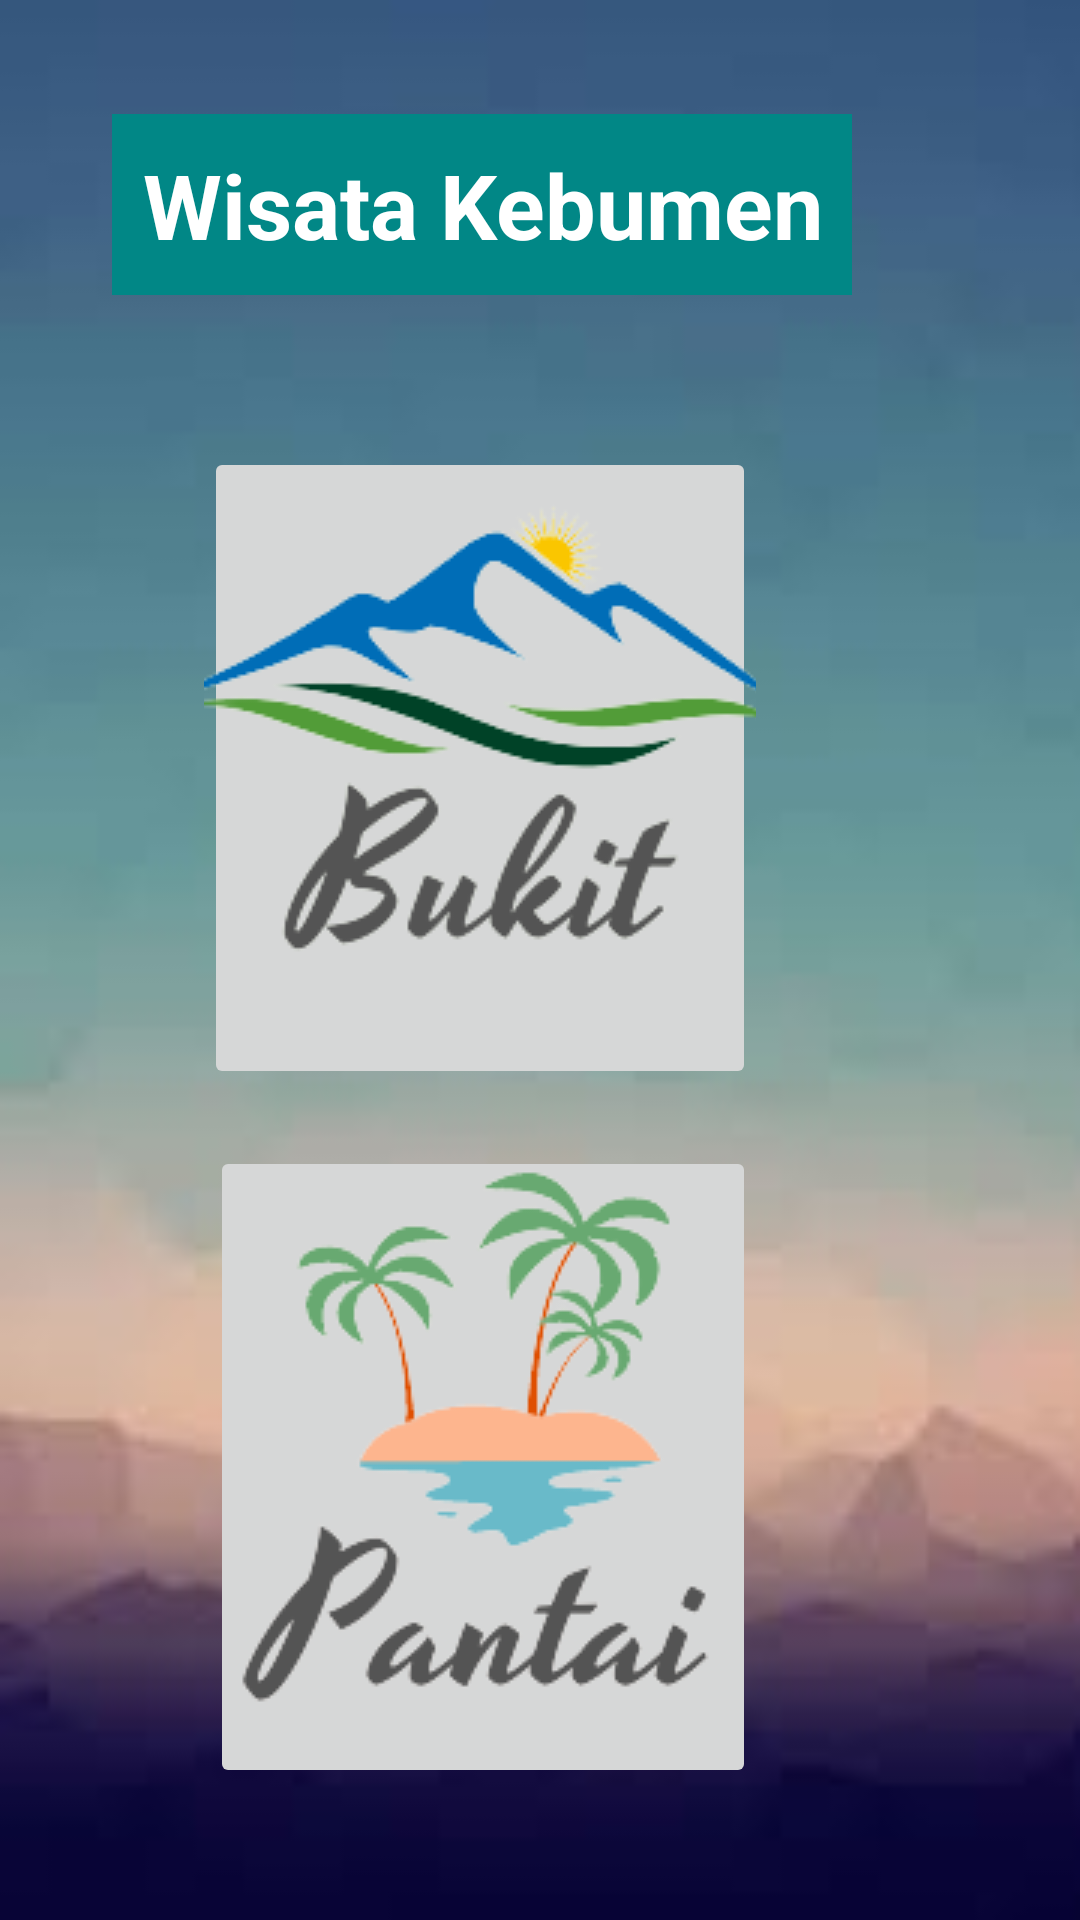

Android layout source for this screen:
<!-- AndroidManifest.xml: application theme Theme.AplikasiWisataKebumen -->
<!-- res/layout/activity_main.xml -->
<?xml version="1.0" encoding="utf-8"?>
<RelativeLayout xmlns:android="http://schemas.android.com/apk/res/android"
    xmlns:app="http://schemas.android.com/apk/res-auto"
    xmlns:tools="http://schemas.android.com/tools"
    android:layout_width="match_parent"
    android:layout_height="match_parent"
    tools:context=".MainActivity"
    android:background="@drawable/background1">

    <ImageButton
        android:id="@+id/btnbukit"
        android:layout_width="184dp"
        android:layout_height="214dp"
        android:layout_alignParentTop="true"
        android:layout_alignParentEnd="true"
        android:layout_marginTop="149dp"
        android:layout_marginEnd="108dp"
        android:onClick="bukit"
        app:srcCompat="@drawable/bukiit" />

    <ImageButton
        android:id="@+id/btnpantai"
        android:layout_width="182dp"
        android:layout_height="214dp"
        android:layout_alignParentEnd="true"
        android:layout_alignParentBottom="true"
        android:layout_marginEnd="108dp"
        android:layout_marginBottom="44dp"
        android:onClick="pantai"
        app:srcCompat="@drawable/pantai" />

    <TextView
        android:id="@+id/textView"
        android:layout_width="wrap_content"
        android:layout_height="wrap_content"
        android:layout_alignParentTop="true"
        android:layout_alignParentEnd="true"
        android:layout_marginTop="38dp"
        android:layout_marginEnd="76dp"
        android:background="@color/teal_700"
        android:padding="10dp"
        android:text="Wisata Kebumen"
        android:textColor="@color/white"
        android:textAlignment="center"
        android:gravity="center"
        android:textSize="30dp"
        android:textStyle="bold" />

</RelativeLayout>
<!-- resources referenced by this layout -->
<resources>
  <!-- drawable background1: jpg bitmap (drawable, 2306 bytes) -->
  <!-- drawable bukiit: png bitmap (drawable, 24493 bytes) -->
  <!-- drawable pantai: png bitmap (drawable, 24941 bytes) -->
  <style name="Theme.AplikasiWisataKebumen" parent="Theme.MaterialComponents.DayNight.NoActionBar">
          
          <item name="colorPrimary">@color/purple_500</item>
          <item name="colorPrimaryVariant">@color/purple_700</item>
          <item name="colorOnPrimary">@color/white</item>
          
          <item name="colorSecondary">@color/teal_200</item>
          <item name="colorSecondaryVariant">@color/teal_700</item>
          <item name="colorOnSecondary">@color/black</item>
          
          <item name="android:statusBarColor">?attr/colorPrimaryVariant</item>
          
      </style>
  <!-- not gathered from this repository: default colours our renderer supplied (Android Studio template values) -->
  <color name="purple_500">#FF6200EE</color>
  <color name="purple_700">#FF3700B3</color>
  <color name="teal_200">#FF03DAC5</color>
  <color name="teal_700">#FF018786</color>
  <color name="black">#FF000000</color>
  <color name="white">#FFFFFFFF</color>
</resources>
